Run: headless pygame with SDL's dummy video driver; simulated clock (each Clock.tick advances the game by its frame time, no real sleeping); random seed 0; keys injected as events and as key.get_pressed() state; no mouse input.
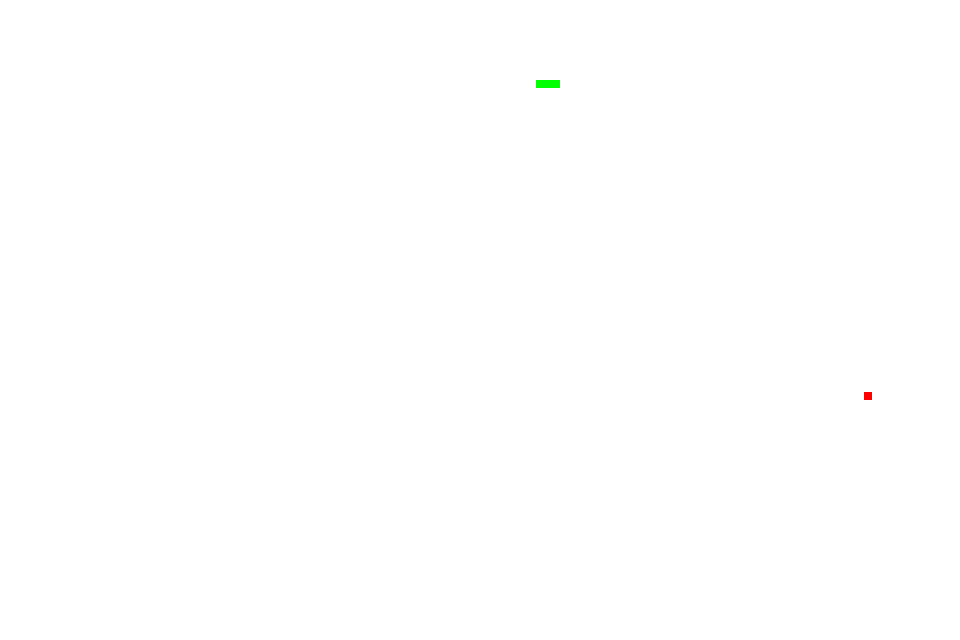
Frame 1 of 2 · flips 1–60 · no input
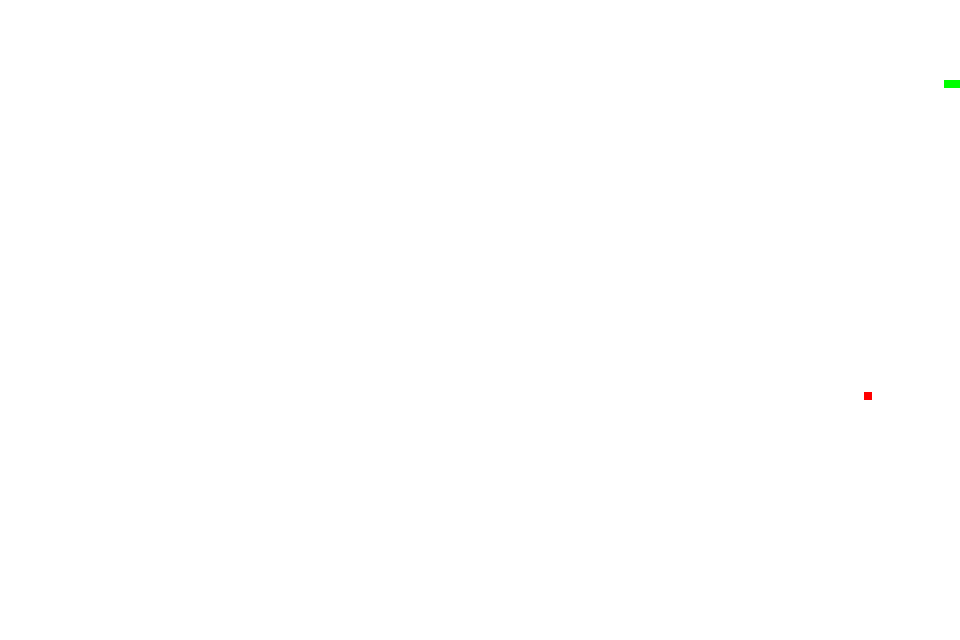
Frame 2 of 2 · flips 61–180 · tapped SPACE, RETURN · held RIGHT (→), D (game ended)

The pygame program that drew these frames:

#!/usr/bin/env python3
"""
A simple Snake game

Copyright (c) 2021 Tomas Karabela

Permission is hereby granted, free of charge, to any person obtaining a copy
of this software and associated documentation files (the "Software"), to deal
in the Software without restriction, including without limitation the rights
to use, copy, modify, merge, publish, distribute, sublicense, and/or sell
copies of the Software, and to permit persons to whom the Software is
furnished to do so, subject to the following conditions:

The above copyright notice and this permission notice shall be included in all
copies or substantial portions of the Software.

THE SOFTWARE IS PROVIDED "AS IS", WITHOUT WARRANTY OF ANY KIND, EXPRESS OR
IMPLIED, INCLUDING BUT NOT LIMITED TO THE WARRANTIES OF MERCHANTABILITY,
FITNESS FOR A PARTICULAR PURPOSE AND NONINFRINGEMENT. IN NO EVENT SHALL THE
AUTHORS OR COPYRIGHT HOLDERS BE LIABLE FOR ANY CLAIM, DAMAGES OR OTHER
LIABILITY, WHETHER IN AN ACTION OF CONTRACT, TORT OR OTHERWISE, ARISING FROM,
OUT OF OR IN CONNECTION WITH THE SOFTWARE OR THE USE OR OTHER DEALINGS IN THE
SOFTWARE.
"""

import pygame
import random

WIDTH, HEIGHT = 120, 80
SCALE = 8

display = pygame.display.set_mode((SCALE*WIDTH, SCALE*HEIGHT))
clock = pygame.time.Clock()

snake_body = [(10, 10), (9, 10), (8, 10)]
snake_direction = (1, 0)
snake_max_length = 3
food = (random.randrange(WIDTH), random.randrange(HEIGHT))

running = True
while running:
    for event in pygame.event.get():
        if event.type == pygame.QUIT:
            running = False
        elif event.type == pygame.KEYDOWN:
            if event.key == pygame.K_UP:
                snake_direction = (0, -1)
            elif event.key == pygame.K_DOWN:
                snake_direction = (0, +1)
            elif event.key == pygame.K_LEFT:
                snake_direction = (-1, 0)
            elif event.key == pygame.K_RIGHT:
                snake_direction = (+1, 0)

    display.fill("white")

    pygame.draw.rect(display, "red", (SCALE * food[0], SCALE * food[1], SCALE, SCALE))

    for pos in snake_body:
        x, y = pos
        pygame.draw.rect(display, "green", (SCALE*x, SCALE*y, SCALE, SCALE))

        if food == pos:
            snake_max_length += 1
            food = (random.randrange(WIDTH), random.randrange(HEIGHT))

        if not (0 <= x < WIDTH and 0 <= y < HEIGHT):
            print("Snake collided with wall")
            running = False

        if snake_body.count(pos) > 1:
            print("Snake bit itself")
            running = False

    # move snake
    old_head = snake_body[0]
    new_head = (old_head[0] + snake_direction[0],
                old_head[1] + snake_direction[1])
    snake_body.insert(0, new_head)
    while len(snake_body) > snake_max_length:
        snake_body.pop()

    # update window
    pygame.display.flip()
    clock.tick(15)

pygame.quit()
